Dataset: dataset (GitHub, MuhamadAlee/TensorflowJS_CNN). Classes: formal shirt, pents, t-shirt.

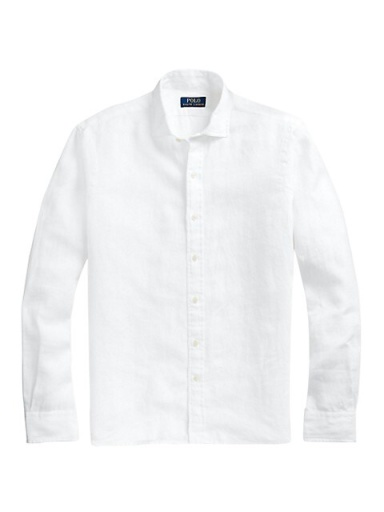
Label: formal shirt

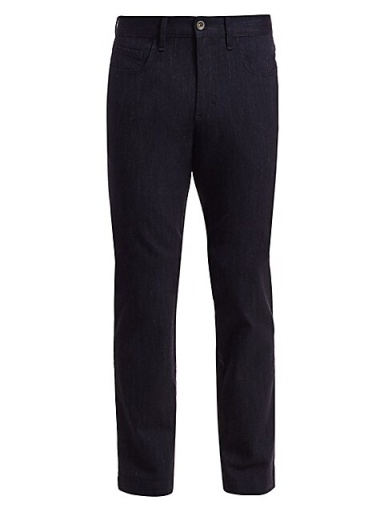
Label: pents

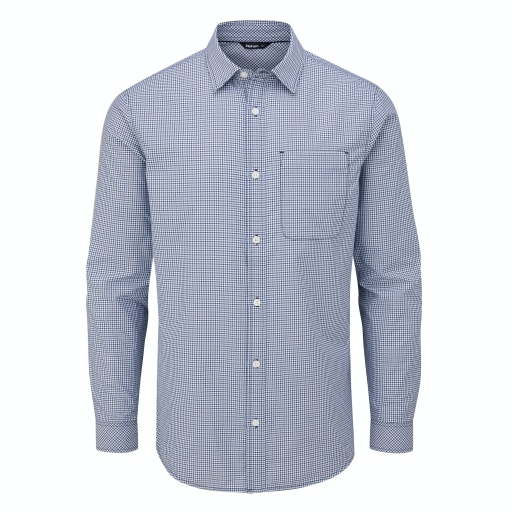
Label: formal shirt

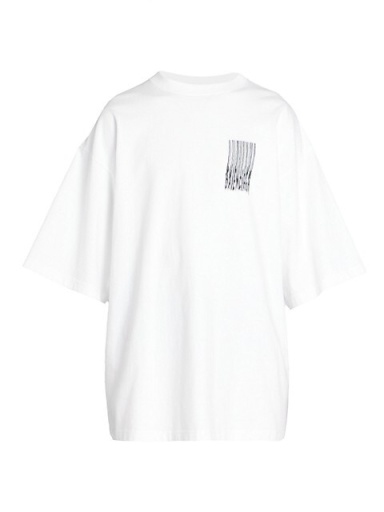
Label: t-shirt

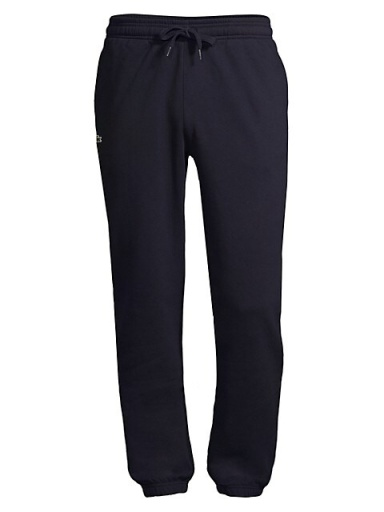
Label: pents

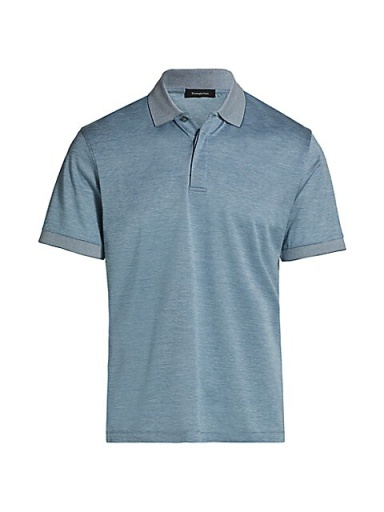
Label: t-shirt
